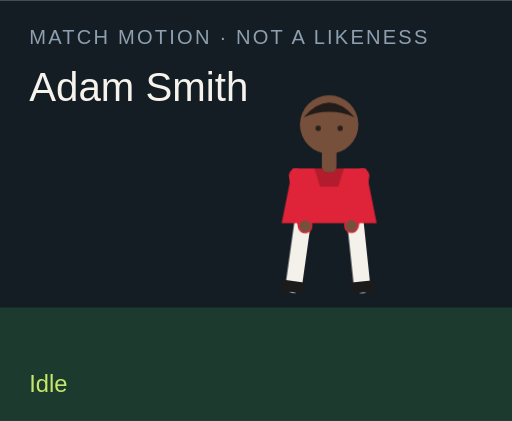
t = 0.00 s
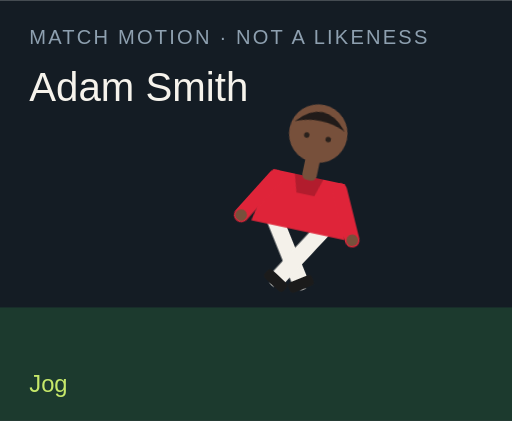
t = 1.50 s
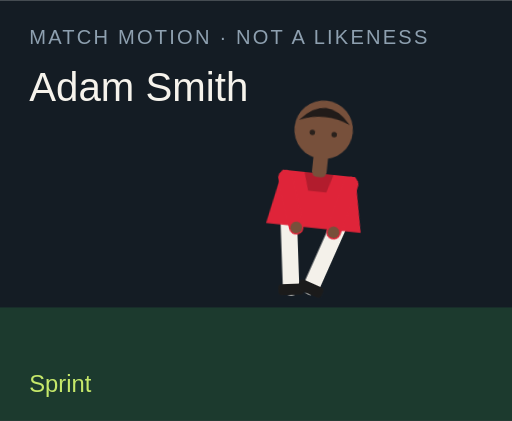
t = 3.00 s
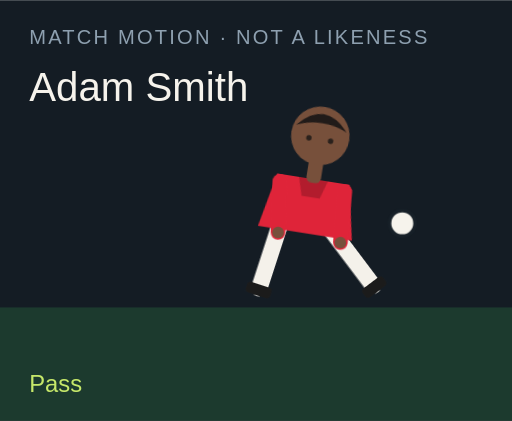
t = 4.50 s
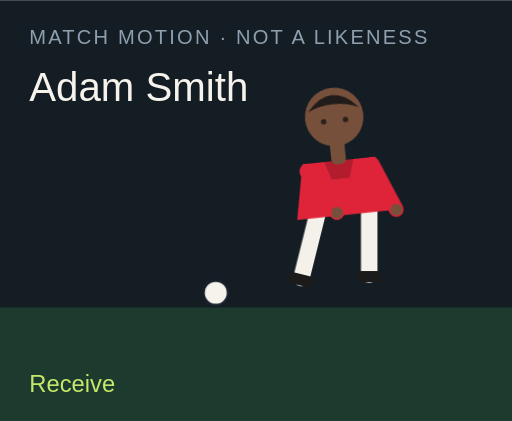
t = 6.00 s
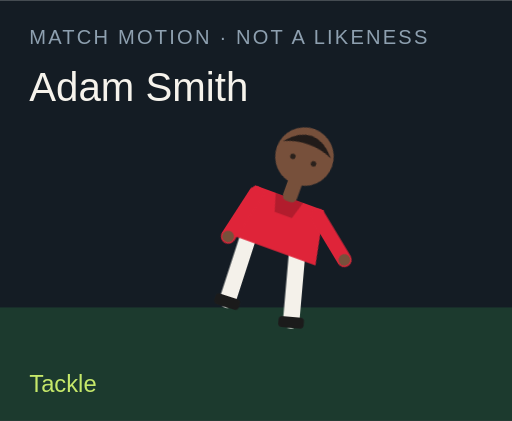
t = 7.50 s

The animated SVG that drew these frames (rendered in a browser with its animation timeline set to each time). Animation: 18 CSS @keyframes rules; one cycle of 9.00 s, repeats indefinitely.

<?xml version="1.0" encoding="UTF-8"?>
<svg xmlns="http://www.w3.org/2000/svg" viewBox="0 0 280 230" role="img">
  <style>@media (prefers-reduced-motion: reduce){animate,animateTransform{display:none}}</style>
  <rect width="280" height="230" fill="#141c24"/>
  <rect y="168" width="280" height="62" fill="#1c3a2e"/>
  <text x="16" y="24" fill="#8ea0b0" font-family="Arial,sans-serif" font-size="11" letter-spacing="1.2">MATCH MOTION · NOT A LIKENESS</text>
  <text x="16" y="55" fill="#f6f3ec" font-family="Impact,sans-serif" font-size="22">Adam Smith</text>
  <circle r="7" fill="#f6f3ec" stroke="#172028" stroke-width="2" id="motion-21420" cx="150" cy="160" opacity="0">
    
    
    
  </circle>
  <g transform="translate(132 40)">
    <g id="motion-21442" transform="rotate(0 48 90)">
      
      <g id="motion-21444" transform="translate(0 0)">
        
        <g transform="translate(34 78)"><g id="motion-21446" transform="rotate(8)"><path d="M0 0 V38" stroke="#f4f1ea" stroke-width="9" stroke-linecap="round"/><rect x="-7" y="36" width="14" height="6" rx="2" fill="#1b1b1b"/></g></g>
        <g transform="translate(62 78)"><g id="motion-21448" transform="rotate(-6)"><path d="M0 0 V38" stroke="#f4f1ea" stroke-width="9" stroke-linecap="round"/><rect x="-7" y="36" width="14" height="6" rx="2" fill="#1b1b1b"/></g></g>
        <path d="M28 52 h40 l6 30 H22 Z" fill="#df2439"/>
        <path d="M40 52 h16 l-3 10 H43 Z" fill="#000" opacity=".2"/>
        <g transform="translate(30 56)"><g id="motion-21450" transform="rotate(-10)"><path d="M0 0 V28" stroke="#df2439" stroke-width="8" stroke-linecap="round"/><circle cx="0" cy="28" r="3.2" fill="#77503b"/></g></g>
        <g transform="translate(66 56)"><g id="motion-21452" transform="rotate(12)"><path d="M0 0 V28" stroke="#df2439" stroke-width="8" stroke-linecap="round"/><circle cx="0" cy="28" r="3.2" fill="#77503b"/></g></g>
        <rect x="44" y="40" width="8" height="14" rx="3" fill="#77503b"/>
        <circle cx="48" cy="28" r="16" fill="#77503b"/>
        <path d="M34 24 Q48 8 62 24 Q48 18 34 24" fill="#211b19"/>
        <circle cx="42" cy="30" r="1.5" fill="#2a211c"/><circle cx="54" cy="30" r="1.5" fill="#2a211c"/>
      </g>
    </g>
  </g>
  <text x="16" y="214" fill="#c6e86a" font-family="Arial,sans-serif" font-size="13" opacity="1" id="motion-21424">Idle</text><text x="16" y="214" fill="#c6e86a" font-family="Arial,sans-serif" font-size="13" opacity="0" id="motion-21426">Jog</text><text x="16" y="214" fill="#c6e86a" font-family="Arial,sans-serif" font-size="13" opacity="0" id="motion-21428">Sprint</text><text x="16" y="214" fill="#c6e86a" font-family="Arial,sans-serif" font-size="13" opacity="0" id="motion-21430">Dribble</text><text x="16" y="214" fill="#c6e86a" font-family="Arial,sans-serif" font-size="13" opacity="0" id="motion-21432">Pass</text><text x="16" y="214" fill="#c6e86a" font-family="Arial,sans-serif" font-size="13" opacity="0" id="motion-21434">Shoot</text><text x="16" y="214" fill="#c6e86a" font-family="Arial,sans-serif" font-size="13" opacity="0" id="motion-21436">Receive</text><text x="16" y="214" fill="#c6e86a" font-family="Arial,sans-serif" font-size="13" opacity="0" id="motion-21438">Tackle</text><text x="16" y="214" fill="#c6e86a" font-family="Arial,sans-serif" font-size="13" opacity="0" id="motion-21440">Point</text>
<style>@keyframes track-21421{0%{cx:150px}11.1%{cx:156px}22.2%{cx:164px}33.300000000000004%{cx:142px}44.4%{cx:190px}55.60000000000001%{cx:250px}66.7%{cx:118px}77.8%{cx:150px}88.9%{cx:150px}100%{cx:150px}}@keyframes track-21422{0%{cy:160px}11.1%{cy:158px}22.2%{cy:154px}33.300000000000004%{cy:156px}44.4%{cy:148px}55.60000000000001%{cy:96px}66.7%{cy:160px}77.8%{cy:160px}88.9%{cy:160px}100%{cy:160px}}@keyframes track-21423{0%{opacity:0}11.1%{opacity:0}22.2%{opacity:0}33.300000000000004%{opacity:1}44.4%{opacity:1}55.60000000000001%{opacity:1}66.7%{opacity:1}77.8%{opacity:0}88.9%{opacity:0}100%{opacity:0}}@keyframes track-21425{0%{opacity:1}11.1%{opacity:0}22.2%{opacity:0}33.300000000000004%{opacity:0}44.4%{opacity:0}55.60000000000001%{opacity:0}66.7%{opacity:0}77.8%{opacity:0}88.9%{opacity:0}100%{opacity:1}}@keyframes track-21427{0%{opacity:0}11.1%{opacity:1}22.2%{opacity:0}33.300000000000004%{opacity:0}44.4%{opacity:0}55.60000000000001%{opacity:0}66.7%{opacity:0}77.8%{opacity:0}88.9%{opacity:0}100%{opacity:0}}@keyframes track-21429{0%{opacity:0}11.1%{opacity:0}22.2%{opacity:1}33.300000000000004%{opacity:0}44.4%{opacity:0}55.60000000000001%{opacity:0}66.7%{opacity:0}77.8%{opacity:0}88.9%{opacity:0}100%{opacity:0}}@keyframes track-21431{0%{opacity:0}11.1%{opacity:0}22.2%{opacity:0}33.300000000000004%{opacity:1}44.4%{opacity:0}55.60000000000001%{opacity:0}66.7%{opacity:0}77.8%{opacity:0}88.9%{opacity:0}100%{opacity:0}}@keyframes track-21433{0%{opacity:0}11.1%{opacity:0}22.2%{opacity:0}33.300000000000004%{opacity:0}44.4%{opacity:1}55.60000000000001%{opacity:0}66.7%{opacity:0}77.8%{opacity:0}88.9%{opacity:0}100%{opacity:0}}@keyframes track-21435{0%{opacity:0}11.1%{opacity:0}22.2%{opacity:0}33.300000000000004%{opacity:0}44.4%{opacity:0}55.60000000000001%{opacity:1}66.7%{opacity:0}77.8%{opacity:0}88.9%{opacity:0}100%{opacity:0}}@keyframes track-21437{0%{opacity:0}11.1%{opacity:0}22.2%{opacity:0}33.300000000000004%{opacity:0}44.4%{opacity:0}55.60000000000001%{opacity:0}66.7%{opacity:1}77.8%{opacity:0}88.9%{opacity:0}100%{opacity:0}}@keyframes track-21439{0%{opacity:0}11.1%{opacity:0}22.2%{opacity:0}33.300000000000004%{opacity:0}44.4%{opacity:0}55.60000000000001%{opacity:0}66.7%{opacity:0}77.8%{opacity:1}88.9%{opacity:0}100%{opacity:0}}@keyframes track-21441{0%{opacity:0}11.1%{opacity:0}22.2%{opacity:0}33.300000000000004%{opacity:0}44.4%{opacity:0}55.60000000000001%{opacity:0}66.7%{opacity:0}77.8%{opacity:0}88.9%{opacity:1}100%{opacity:0}}@keyframes track-21443{0%{transform:rotate(0deg)}11.1%{transform:rotate(8deg)}22.2%{transform:rotate(16deg)}33.300000000000004%{transform:rotate(6deg)}44.4%{transform:rotate(4deg)}55.60000000000001%{transform:rotate(14deg)}66.7%{transform:rotate(-6deg)}77.8%{transform:rotate(34deg)}88.9%{transform:rotate(6deg)}100%{transform:rotate(0deg)}}@keyframes track-21445{0%{transform:translate(0px,0px)}11.1%{transform:translate(0px,-3px)}22.2%{transform:translate(0px,-6px)}33.300000000000004%{transform:translate(0px,-2px)}44.4%{transform:translate(0px,2px)}55.60000000000001%{transform:translate(0px,-4px)}66.7%{transform:translate(0px,1px)}77.8%{transform:translate(0px,10px)}88.9%{transform:translate(0px,-4px)}100%{transform:translate(0px,0px)}}@keyframes track-21447{0%{transform:rotate(8deg)}11.1%{transform:rotate(-26deg)}22.2%{transform:rotate(-42deg)}33.300000000000004%{transform:rotate(-8deg)}44.4%{transform:rotate(6deg)}55.60000000000001%{transform:rotate(12deg)}66.7%{transform:rotate(20deg)}77.8%{transform:rotate(-8deg)}88.9%{transform:rotate(4deg)}100%{transform:rotate(8deg)}}@keyframes track-21449{0%{transform:rotate(-6deg)}11.1%{transform:rotate(24deg)}22.2%{transform:rotate(38deg)}33.300000000000004%{transform:rotate(18deg)}44.4%{transform:rotate(-38deg)}55.60000000000001%{transform:rotate(-54deg)}66.7%{transform:rotate(6deg)}77.8%{transform:rotate(-22deg)}88.9%{transform:rotate(-8deg)}100%{transform:rotate(-6deg)}}@keyframes track-21451{0%{transform:rotate(-10deg)}11.1%{transform:rotate(24deg)}22.2%{transform:rotate(36deg)}33.300000000000004%{transform:rotate(-18deg)}44.4%{transform:rotate(10deg)}55.60000000000001%{transform:rotate(-24deg)}66.7%{transform:rotate(-30deg)}77.8%{transform:rotate(12deg)}88.9%{transform:rotate(14deg)}100%{transform:rotate(-10deg)}}@keyframes track-21453{0%{transform:rotate(12deg)}11.1%{transform:rotate(-20deg)}22.2%{transform:rotate(-32deg)}33.300000000000004%{transform:rotate(14deg)}44.4%{transform:rotate(-26deg)}55.60000000000001%{transform:rotate(18deg)}66.7%{transform:rotate(-22deg)}77.8%{transform:rotate(-6deg)}88.9%{transform:rotate(-96deg)}100%{transform:rotate(12deg)}}@media(prefers-reduced-motion:no-preference){#motion-21420{animation:track-21421 9s linear infinite both,track-21422 9s linear infinite both,track-21423 9s steps(1,end) infinite both}#motion-21424{animation:track-21425 9s steps(1,end) infinite both}#motion-21426{animation:track-21427 9s steps(1,end) infinite both}#motion-21428{animation:track-21429 9s steps(1,end) infinite both}#motion-21430{animation:track-21431 9s steps(1,end) infinite both}#motion-21432{animation:track-21433 9s steps(1,end) infinite both}#motion-21434{animation:track-21435 9s steps(1,end) infinite both}#motion-21436{animation:track-21437 9s steps(1,end) infinite both}#motion-21438{animation:track-21439 9s steps(1,end) infinite both}#motion-21440{animation:track-21441 9s steps(1,end) infinite both}#motion-21442{animation:track-21443 9s linear infinite both}#motion-21444{animation:track-21445 9s linear infinite both}#motion-21446{animation:track-21447 9s linear infinite both}#motion-21448{animation:track-21449 9s linear infinite both}#motion-21450{animation:track-21451 9s linear infinite both}#motion-21452{animation:track-21453 9s linear infinite both}}</style></svg>
